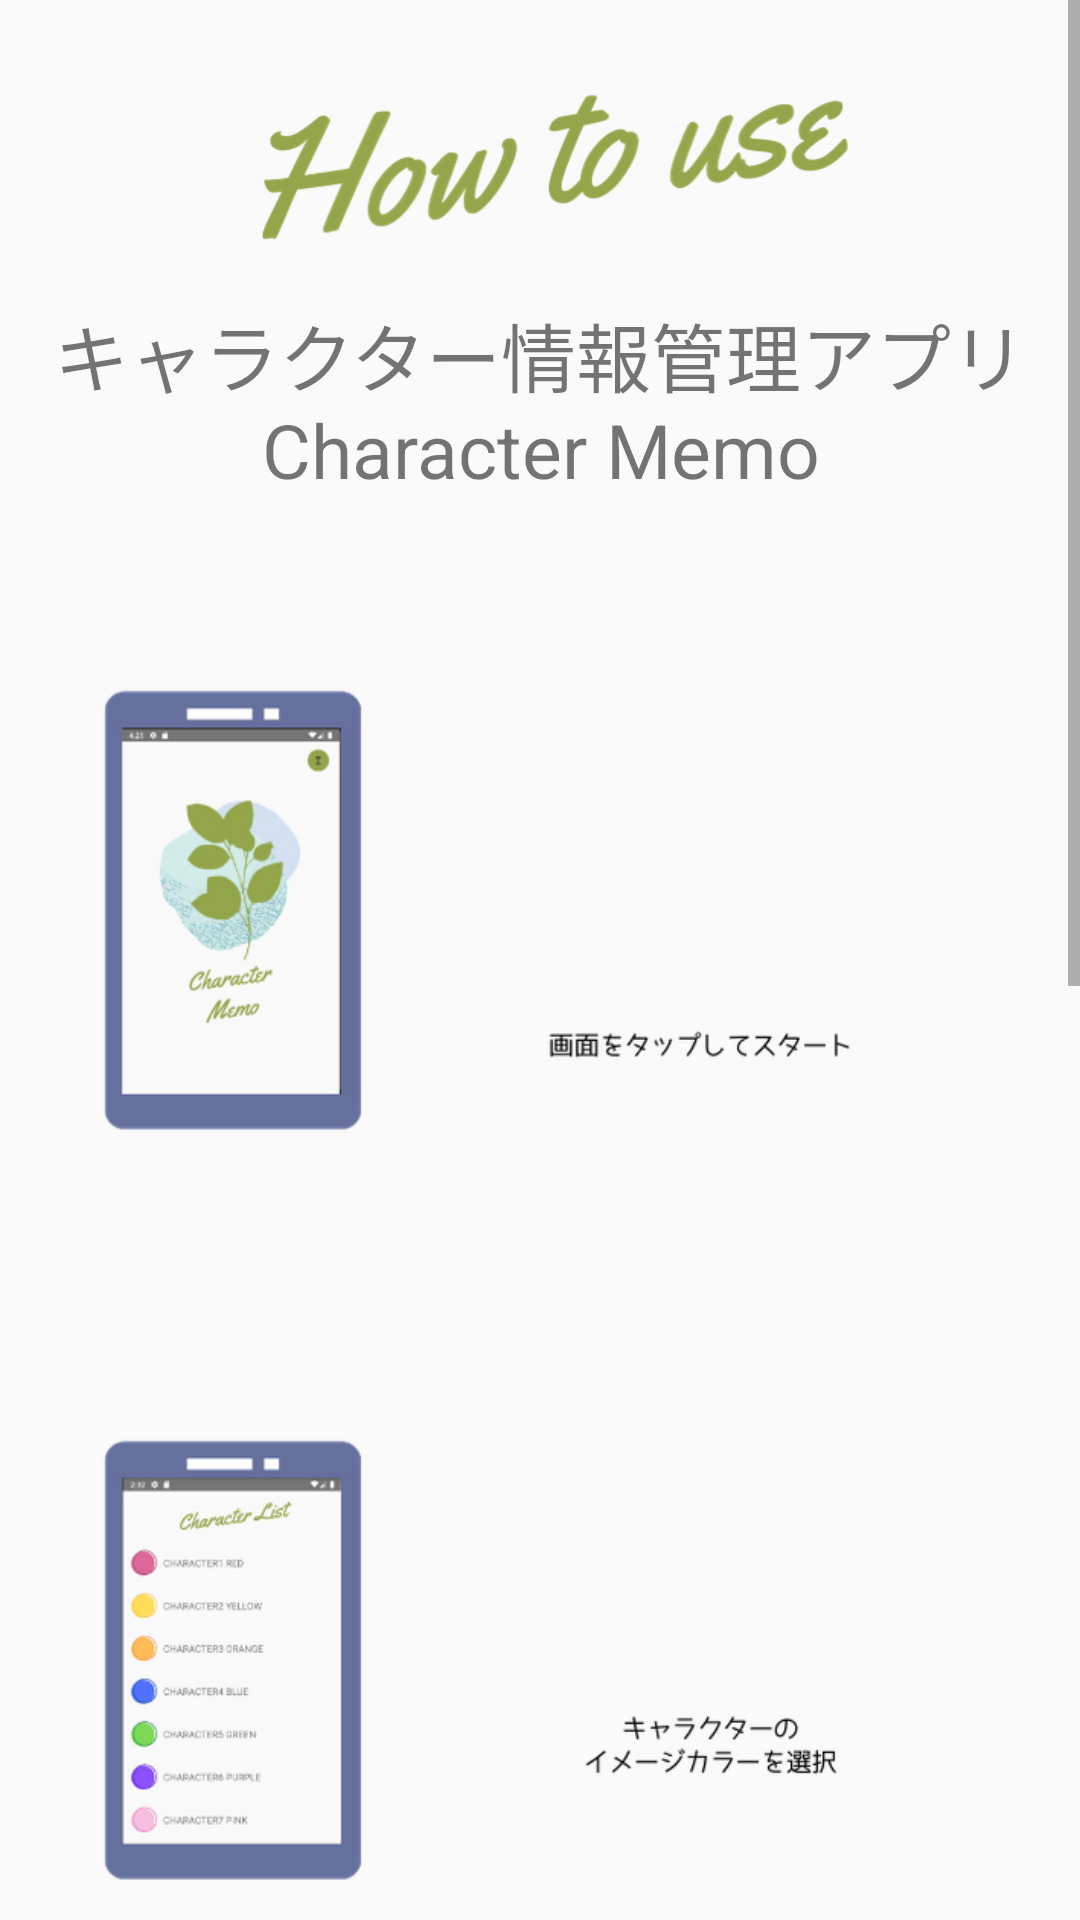

Write the Android layout XML for this screen, with the resource values it uses.
<!-- AndroidManifest.xml: application theme Theme.AppCompat.Light.NoActionBar -->
<!-- res/layout/activity_information.xml -->
<?xml version="1.0" encoding="utf-8"?>
<androidx.constraintlayout.widget.ConstraintLayout xmlns:android="http://schemas.android.com/apk/res/android"
                                                   xmlns:app="http://schemas.android.com/apk/res-auto"
                                                   xmlns:tools="http://schemas.android.com/tools"
                                                   android:orientation="vertical"
                                                   android:layout_width="match_parent"
                                                   android:layout_height="match_parent" android:id="@+id/ConstraitLayout">


    <ScrollView
            android:layout_width="match_parent"
            android:layout_height="match_parent" app:layout_constraintTop_toTopOf="parent"
            app:layout_constraintStart_toStartOf="parent" app:layout_constraintBottom_toBottomOf="parent"
            app:layout_constraintEnd_toEndOf="parent">
        <LinearLayout android:layout_width="match_parent" android:layout_height="wrap_content"
                      android:orientation="vertical">
            <ImageView
                    android:layout_width="match_parent"
                    android:layout_height="100dp" app:srcCompat="@drawable/character_how"
                    android:id="@+id/imageView3"/>
            <TextView
                    android:layout_width="match_parent"
                    android:layout_height="wrap_content" android:id="@+id/textView8" android:textSize="25dp"
                    android:gravity="center" android:text="キャラクター情報管理アプリ　Character Memo" android:paddingBottom="16dp"/>
            <ImageView
                    android:layout_width="wrap_content"
                    android:layout_height="250dp" app:srcCompat="@drawable/first_information"
                    android:id="@+id/informationImage3"
                    android:paddingTop="8dp" android:paddingBottom="16dp" android:layout_weight="1"/>
            <ImageView
                    android:layout_width="wrap_content"
                    android:layout_height="250dp" app:srcCompat="@drawable/list_information"
                    android:id="@+id/informationImage2"
                    android:paddingTop="8dp" android:paddingBottom="16dp" android:layout_weight="1"/>
            <ImageView
                    android:layout_width="wrap_content"
                    android:layout_height="250dp" app:srcCompat="@drawable/memo_information"
                    android:id="@+id/informationImage5"
                    android:paddingTop="8dp" android:paddingBottom="16dp"/>
            <ImageView
                    android:layout_width="wrap_content"
                    android:layout_height="250dp" app:srcCompat="@drawable/display_information"
                    android:id="@+id/informationImage6"
                    android:paddingTop="8dp" android:paddingBottom="16dp"/>
            <Button
                    android:text="Start"
                    android:layout_width="300dp"
                    android:layout_height="wrap_content" android:id="@+id/startButton"
                    android:layout_gravity="center_horizontal"
                    android:background="@drawable/green_circle" android:layout_marginBottom="16dp"
                    android:textSize="18sp"/>
        </LinearLayout>
    </ScrollView>


</androidx.constraintlayout.widget.ConstraintLayout>
<!-- resources referenced by this layout -->
<resources>
  <!-- drawable character_how: png bitmap (drawable, 42210 bytes) -->
  <!-- drawable display_information: png bitmap (drawable, 67125 bytes) -->
  <!-- drawable first_information: png bitmap (drawable, 36467 bytes) -->
  <!-- drawable green_circle (drawable) -->
  <?xml version="1.0" encoding="utf-8"?>
  <selector xmlns:android="http://schemas.android.com/apk/res/android">
  
      <item>
          <shape android:shape="rectangle">
              <solid android:color="#94A64B" />
              <corners android:radius="8dp"/>
          </shape>
      </item>
  
  </selector>
  <!-- drawable list_information: png bitmap (drawable, 38835 bytes) -->
  <!-- drawable memo_information: png bitmap (drawable, 44186 bytes) -->
</resources>
